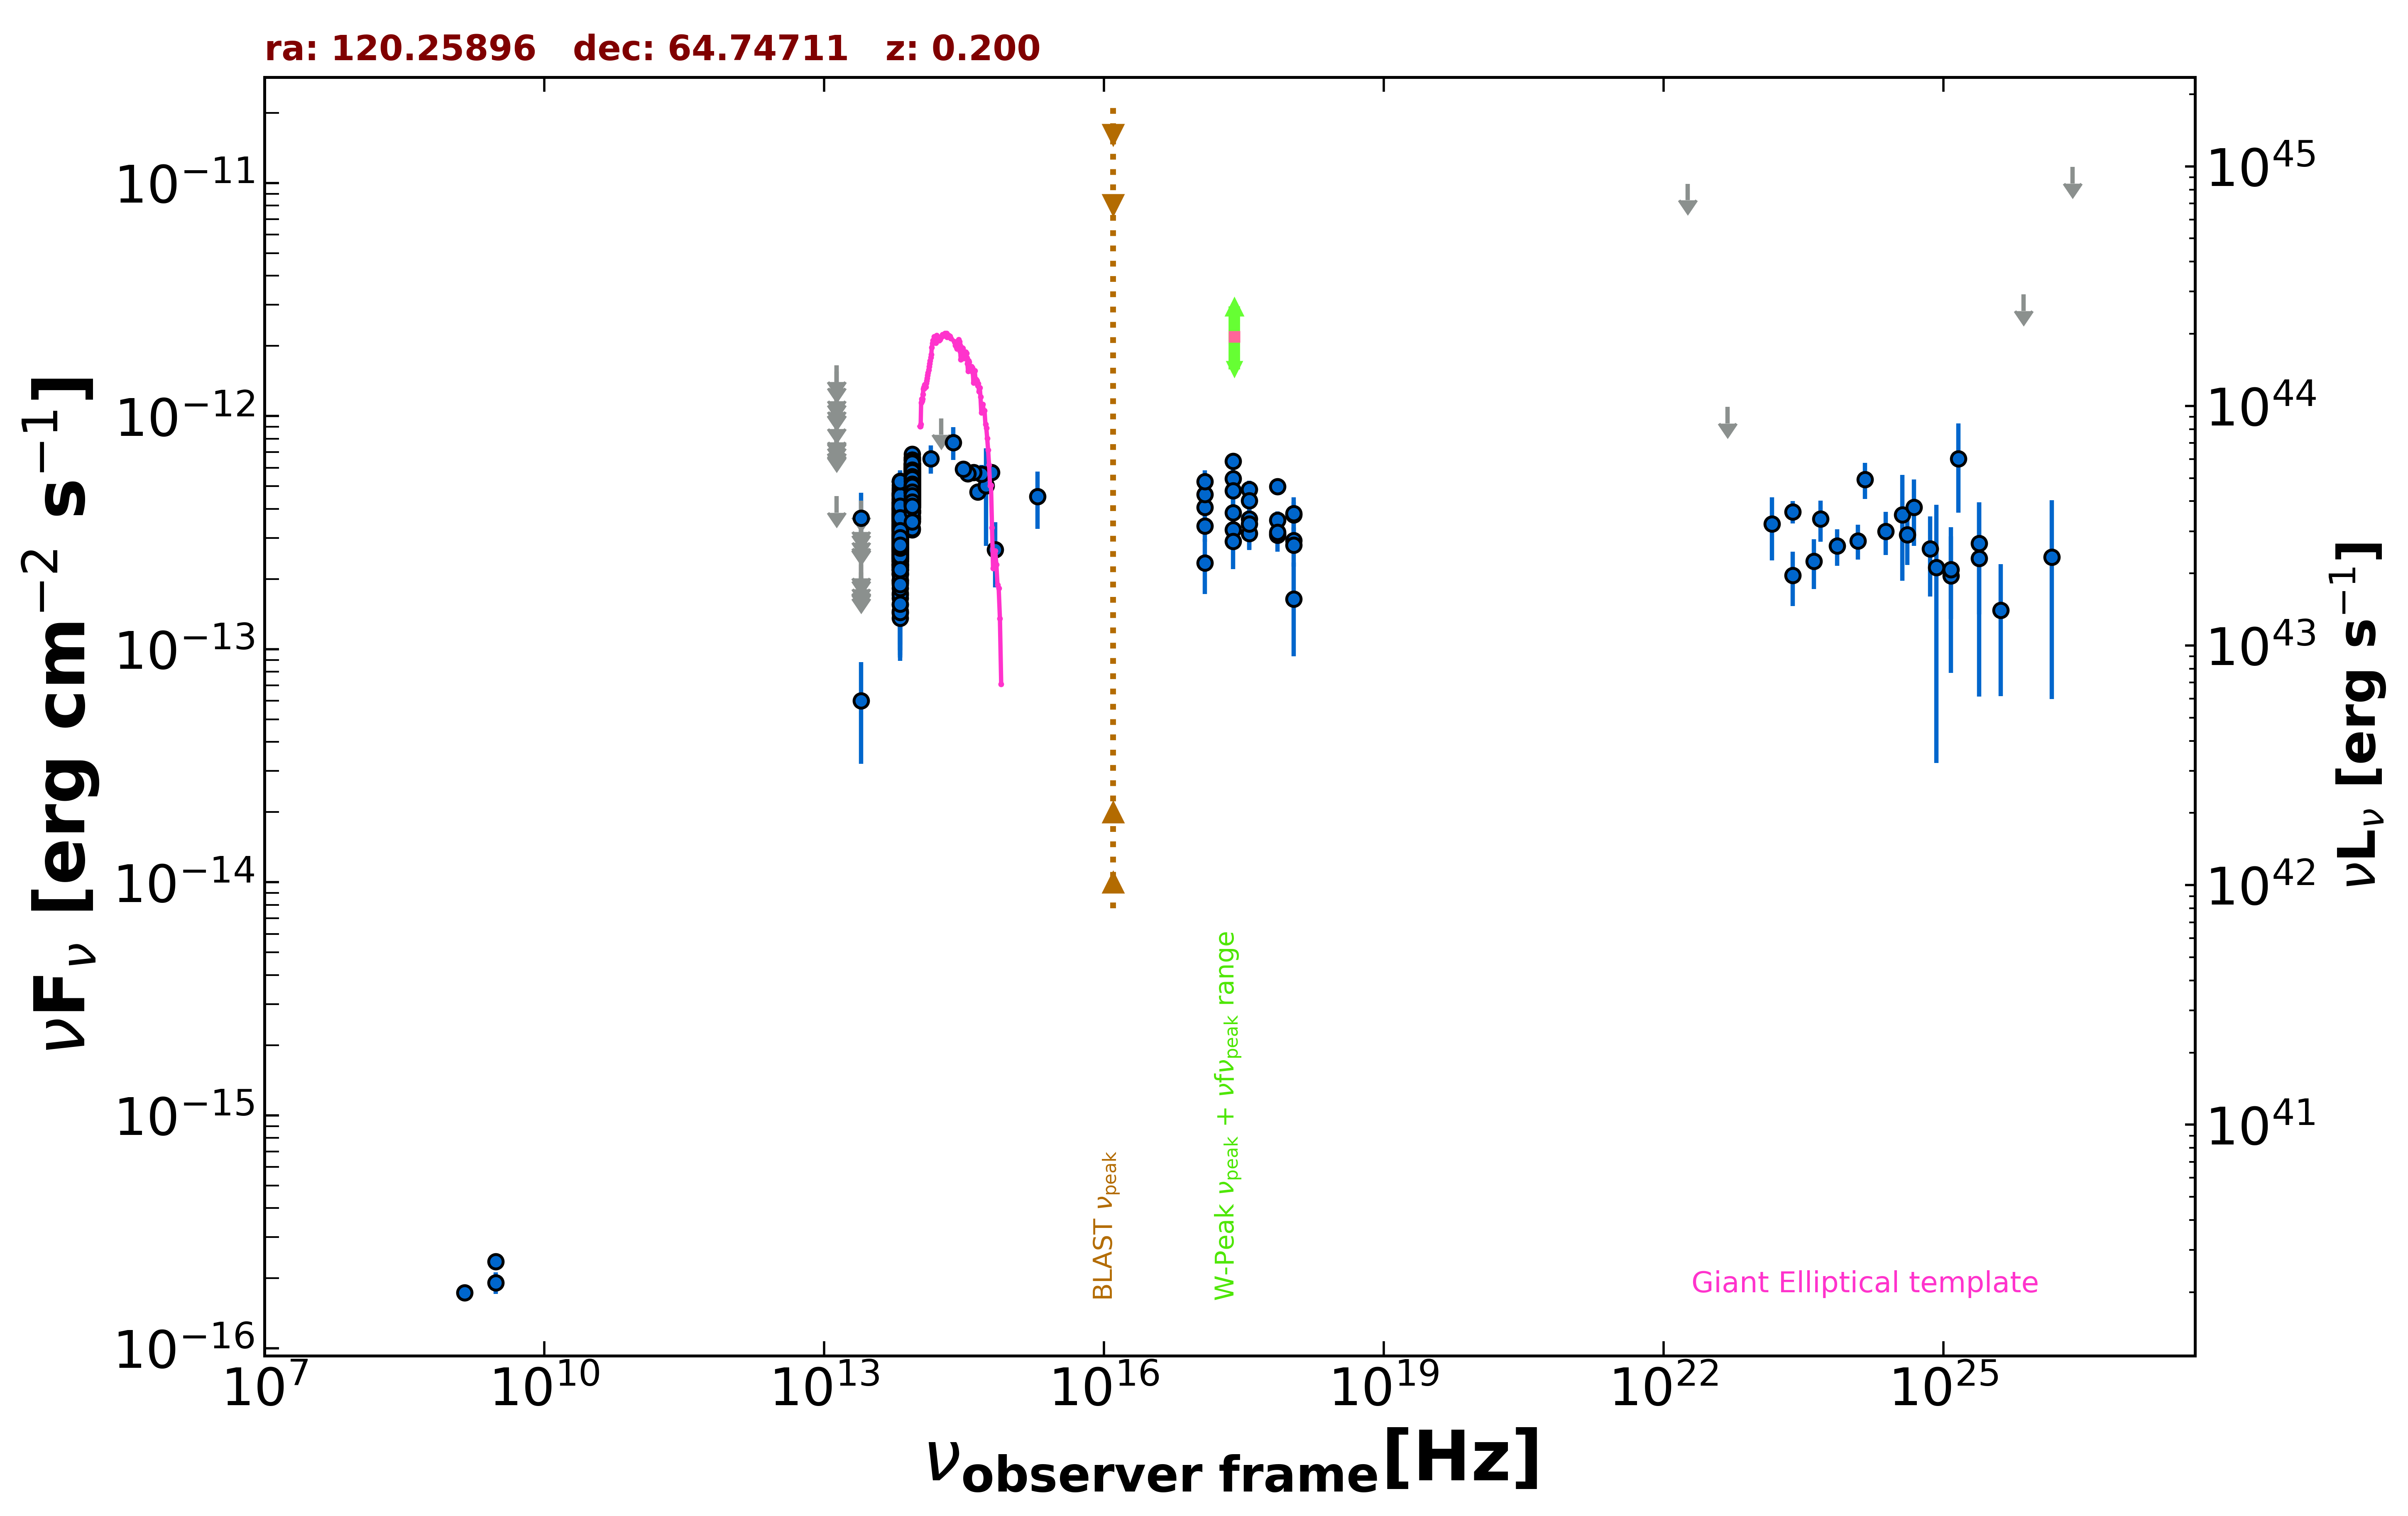

The data file committed next to this chart (first rows):
freq., flux, err_flux, MJD_start, MJD_end, flag, catalog, reference
1.400e+09, 1.736e-16, 8.400e-18, 55000, 55000, , NVSS, Condon et al. 1998  AJ  115  1693
3.000e+09, 1.916e-16, 2.030e-17, 55000, 55000, , VLASSQL, Gordon et al. 2021  ApJS  255  30
3.000e+09, 2.361e-16, 6.950e-18, 55000, 55000, , VLASSQL, Gordon et al. 2021  ApJS  255  30
2.418e+17, 5.391e-13, 1.338e-13, 55000, 55000, , RASS, Boller et al. 2016  A&A  103  1
2.418e+17, 6.399e-13, 3.795e-14, 55000, 55000, , WGACAT, White et al. 2000  VizieR  IX/31/wgacat
2.418e+17, 3.845e-13, 3.360e-14, 56269, 58091, , 1OUSX, Giommi et al. in preparation
1.209e+17, 4.070e-13, 3.450e-14, 56269, 58091, , 1OUSX, Giommi et al. in preparation
3.627e+17, 3.621e-13, 3.260e-14, 56269, 58091, , 1OUSX, Giommi et al. in preparation
7.253e+17, 3.086e-13, 1.700e-14, 56269, 58091, , 1OUSX, Giommi et al. in preparation
1.088e+18, 2.930e-13, 3.680e-14, 56269, 58091, , 1OUSX, Giommi et al. in preparation
7.253e+17, 4.993e-13, 2.915e-14, 55000, 55000, , 2SXPS, Evans et al. 2020  ApJS  247  54
1.209e+17, 4.623e-13, 4.275e-14, 55000, 55000, , 2SXPS, Evans et al. 2020  ApJS  247  54
3.627e+17, 4.842e-13, 4.400e-14, 55000, 55000, , 2SXPS, Evans et al. 2020  ApJS  247  54
1.088e+18, 3.776e-13, 5.125e-14, 55000, 55000, , 2SXPS, Evans et al. 2020  ApJS  247  54
1.389e+14, 6.575e-13, 9.115e-14, 55000, 55000, , 2MASS, Skrutskie et al. 2006  AJ  131  1163
1.804e+14, 9.788e-13, 0.000e+00, 55000, 55000, UL, 2MASS, Skrutskie et al. 2006  AJ  131  1163
2.427e+14, 7.715e-13, 1.234e-13, 55000, 55000, , 2MASS, Skrutskie et al. 2006  AJ  131  1163
8.817e+13, 3.908e-13, 2.600e-15, 55000, 55000, , UNWISE, Schlafly et al. 2019  ApJS  240  30
6.517e+13, 2.536e-13, 3.400e-15, 55000, 55000, , UNWISE, Schlafly et al. 2019  ApJS  240  30
8.817e+13, 4.338e-13, 1.160e-14, 55000, 55000, , WISE, Wright et al. 2010  AJ  140  1868
6.517e+13, 2.558e-13, 9.650e-15, 55000, 55000, , WISE, Wright et al. 2010  AJ  140  1868
2.498e+13, 6.019e-14, 2.791e-14, 55000, 55000, , WISE, Wright et al. 2010  AJ  140  1868
1.363e+13, 4.537e-13, 0.000e+00, 55000, 55000, UL, WISE, Wright et al. 2010  AJ  140  1868
8.817e+13, 5.239e-13, 2.900e-14, 56751, 56751, , NEOWISE, Mainzer et al. 2014  ApJ  792  30
6.517e+13, 3.748e-13, 3.595e-14, 56751, 56751, , NEOWISE, Mainzer et al. 2014  ApJ  792  30
8.817e+13, 5.129e-13, 2.835e-14, 56751, 56751, , NEOWISE, Mainzer et al. 2014  ApJ  792  30
6.517e+13, 3.925e-13, 3.510e-14, 56751, 56751, , NEOWISE, Mainzer et al. 2014  ApJ  792  30
8.817e+13, 5.666e-13, 2.765e-14, 56750, 56750, , NEOWISE, Mainzer et al. 2014  ApJ  792  30
6.517e+13, 3.557e-13, 3.910e-14, 56750, 56750, , NEOWISE, Mainzer et al. 2014  ApJ  792  30
8.817e+13, 5.431e-13, 2.755e-14, 56751, 56751, , NEOWISE, Mainzer et al. 2014  ApJ  792  30
6.517e+13, 3.527e-13, 4.395e-14, 56751, 56751, , NEOWISE, Mainzer et al. 2014  ApJ  792  30
8.817e+13, 5.292e-13, 2.735e-14, 56750, 56750, , NEOWISE, Mainzer et al. 2014  ApJ  792  30
6.517e+13, 3.350e-13, 3.525e-14, 56750, 56750, , NEOWISE, Mainzer et al. 2014  ApJ  792  30
8.817e+13, 5.640e-13, 2.755e-14, 56750, 56750, , NEOWISE, Mainzer et al. 2014  ApJ  792  30
6.517e+13, 3.853e-13, 3.590e-14, 56750, 56750, , NEOWISE, Mainzer et al. 2014  ApJ  792  30
8.817e+13, 4.656e-13, 2.745e-14, 56750, 56750, , NEOWISE, Mainzer et al. 2014  ApJ  792  30
6.517e+13, 2.625e-13, 5.725e-14, 56750, 56750, , NEOWISE, Mainzer et al. 2014  ApJ  792  30
8.817e+13, 4.761e-13, 3.470e-14, 56750, 56750, , NEOWISE, Mainzer et al. 2014  ApJ  792  30
6.517e+13, 3.636e-13, 5.005e-14, 56750, 56750, , NEOWISE, Mainzer et al. 2014  ApJ  792  30
8.817e+13, 5.814e-13, 2.890e-14, 56751, 56751, , NEOWISE, Mainzer et al. 2014  ApJ  792  30
6.517e+13, 3.762e-13, 3.815e-14, 56751, 56751, , NEOWISE, Mainzer et al. 2014  ApJ  792  30
8.817e+13, 5.297e-13, 2.785e-14, 56751, 56751, , NEOWISE, Mainzer et al. 2014  ApJ  792  30
6.517e+13, 3.683e-13, 3.670e-14, 56751, 56751, , NEOWISE, Mainzer et al. 2014  ApJ  792  30
8.817e+13, 5.598e-13, 2.835e-14, 56750, 56750, , NEOWISE, Mainzer et al. 2014  ApJ  792  30
6.517e+13, 3.773e-13, 3.965e-14, 56750, 56750, , NEOWISE, Mainzer et al. 2014  ApJ  792  30
8.817e+13, 5.381e-13, 2.675e-14, 56750, 56750, , NEOWISE, Mainzer et al. 2014  ApJ  792  30
6.517e+13, 4.050e-13, 4.520e-14, 56750, 56750, , NEOWISE, Mainzer et al. 2014  ApJ  792  30
8.817e+13, 5.803e-13, 2.780e-14, 56750, 56750, , NEOWISE, Mainzer et al. 2014  ApJ  792  30
6.517e+13, 3.673e-13, 3.965e-14, 56750, 56750, , NEOWISE, Mainzer et al. 2014  ApJ  792  30
8.817e+13, 5.734e-13, 3.275e-14, 56750, 56750, , NEOWISE, Mainzer et al. 2014  ApJ  792  30
6.517e+13, 5.266e-13, 5.930e-14, 56750, 56750, , NEOWISE, Mainzer et al. 2014  ApJ  792  30
8.817e+13, 5.593e-13, 2.940e-14, 56751, 56751, , NEOWISE, Mainzer et al. 2014  ApJ  792  30
6.517e+13, 3.397e-13, 3.320e-14, 56751, 56751, , NEOWISE, Mainzer et al. 2014  ApJ  792  30
8.817e+13, 4.212e-13, 3.025e-14, 57307, 57307, , NEOWISE, Mainzer et al. 2014  ApJ  792  30
6.517e+13, 2.701e-13, 4.145e-14, 57307, 57307, , NEOWISE, Mainzer et al. 2014  ApJ  792  30
8.817e+13, 3.949e-13, 3.205e-14, 57307, 57307, , NEOWISE, Mainzer et al. 2014  ApJ  792  30
6.517e+13, 2.625e-13, 5.010e-14, 57307, 57307, , NEOWISE, Mainzer et al. 2014  ApJ  792  30
8.817e+13, 4.030e-13, 2.600e-14, 58035, 58035, , NEOWISE, Mainzer et al. 2014  ApJ  792  30
6.517e+13, 2.661e-13, 3.615e-14, 58035, 58035, , NEOWISE, Mainzer et al. 2014  ApJ  792  30
8.817e+13, 4.123e-13, 3.350e-14, 58035, 58035, , NEOWISE, Mainzer et al. 2014  ApJ  792  30
... 718 more rows
